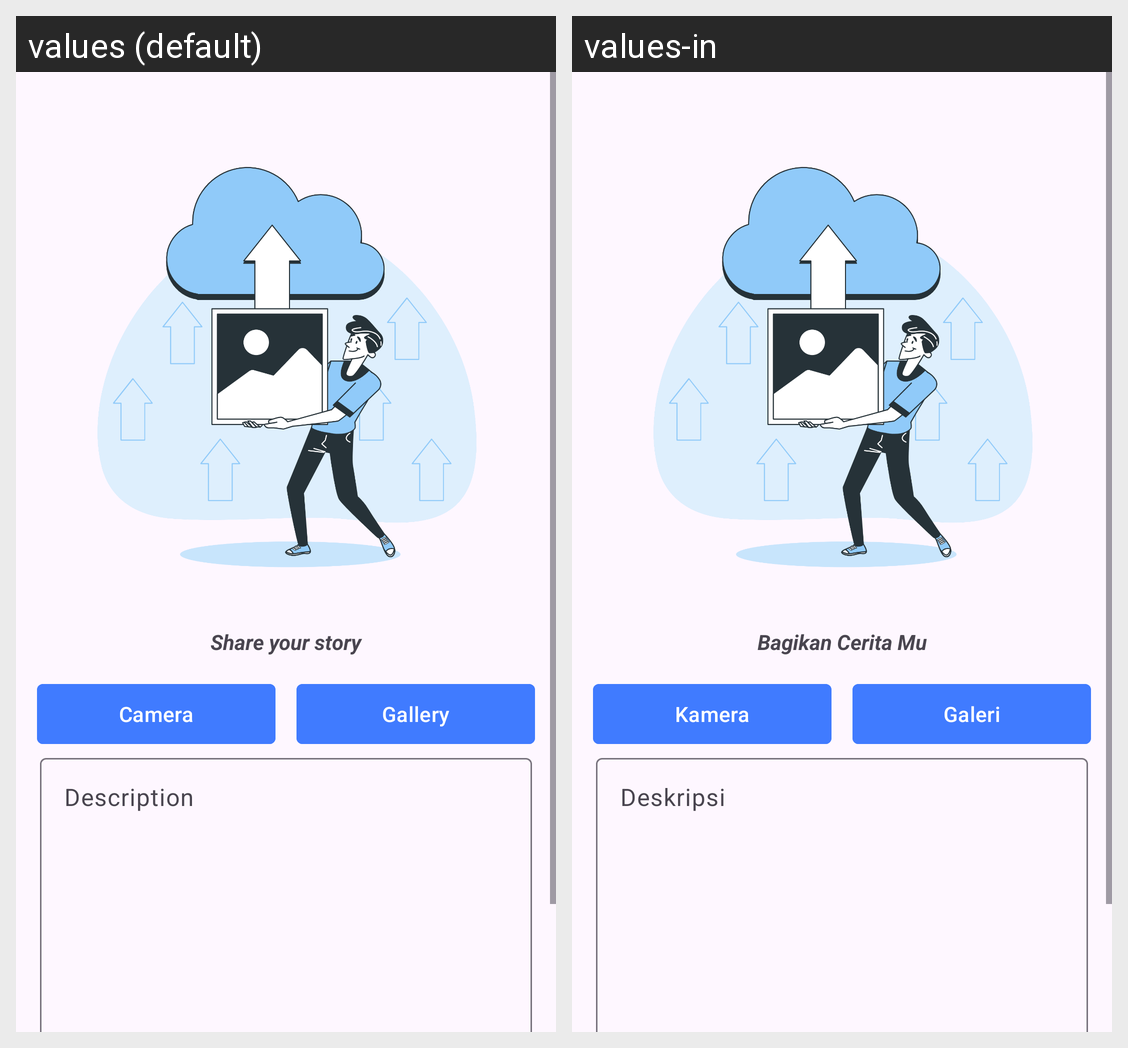

Locale-by-locale string values for the Android screen shown in this grid:
Android screen res/layout/activity_add_story.xml rendered under 2 locales, left to right: values (default), values-in. Device: Nexus 5 (rendered at 1080×1920; each locale shown at half size, 540×960, under a caption strip naming it); theme Theme.StoryApp.
Strings drawn on this screen, with the default value and each locale's value (text and hints the layout hard-codes, and strings that could not be matched under every locale, appear in the picture but are not listed):

share_your_story
  values: Share your story
  values-in: Bagikan Cerita Mu

camera
  values: Camera
  values-in: Kamera

gallery
  values: Gallery
  values-in: Galeri

description
  values: Description
  values-in: Deskripsi
